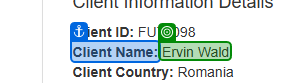
Task: Robotic Enterprise Framework
Workflow: ACMEExtractClientData

Step 1 [try]: get-text

Step 2: get-text from 'Client Country' (no picture)

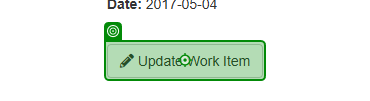
Step 3: click